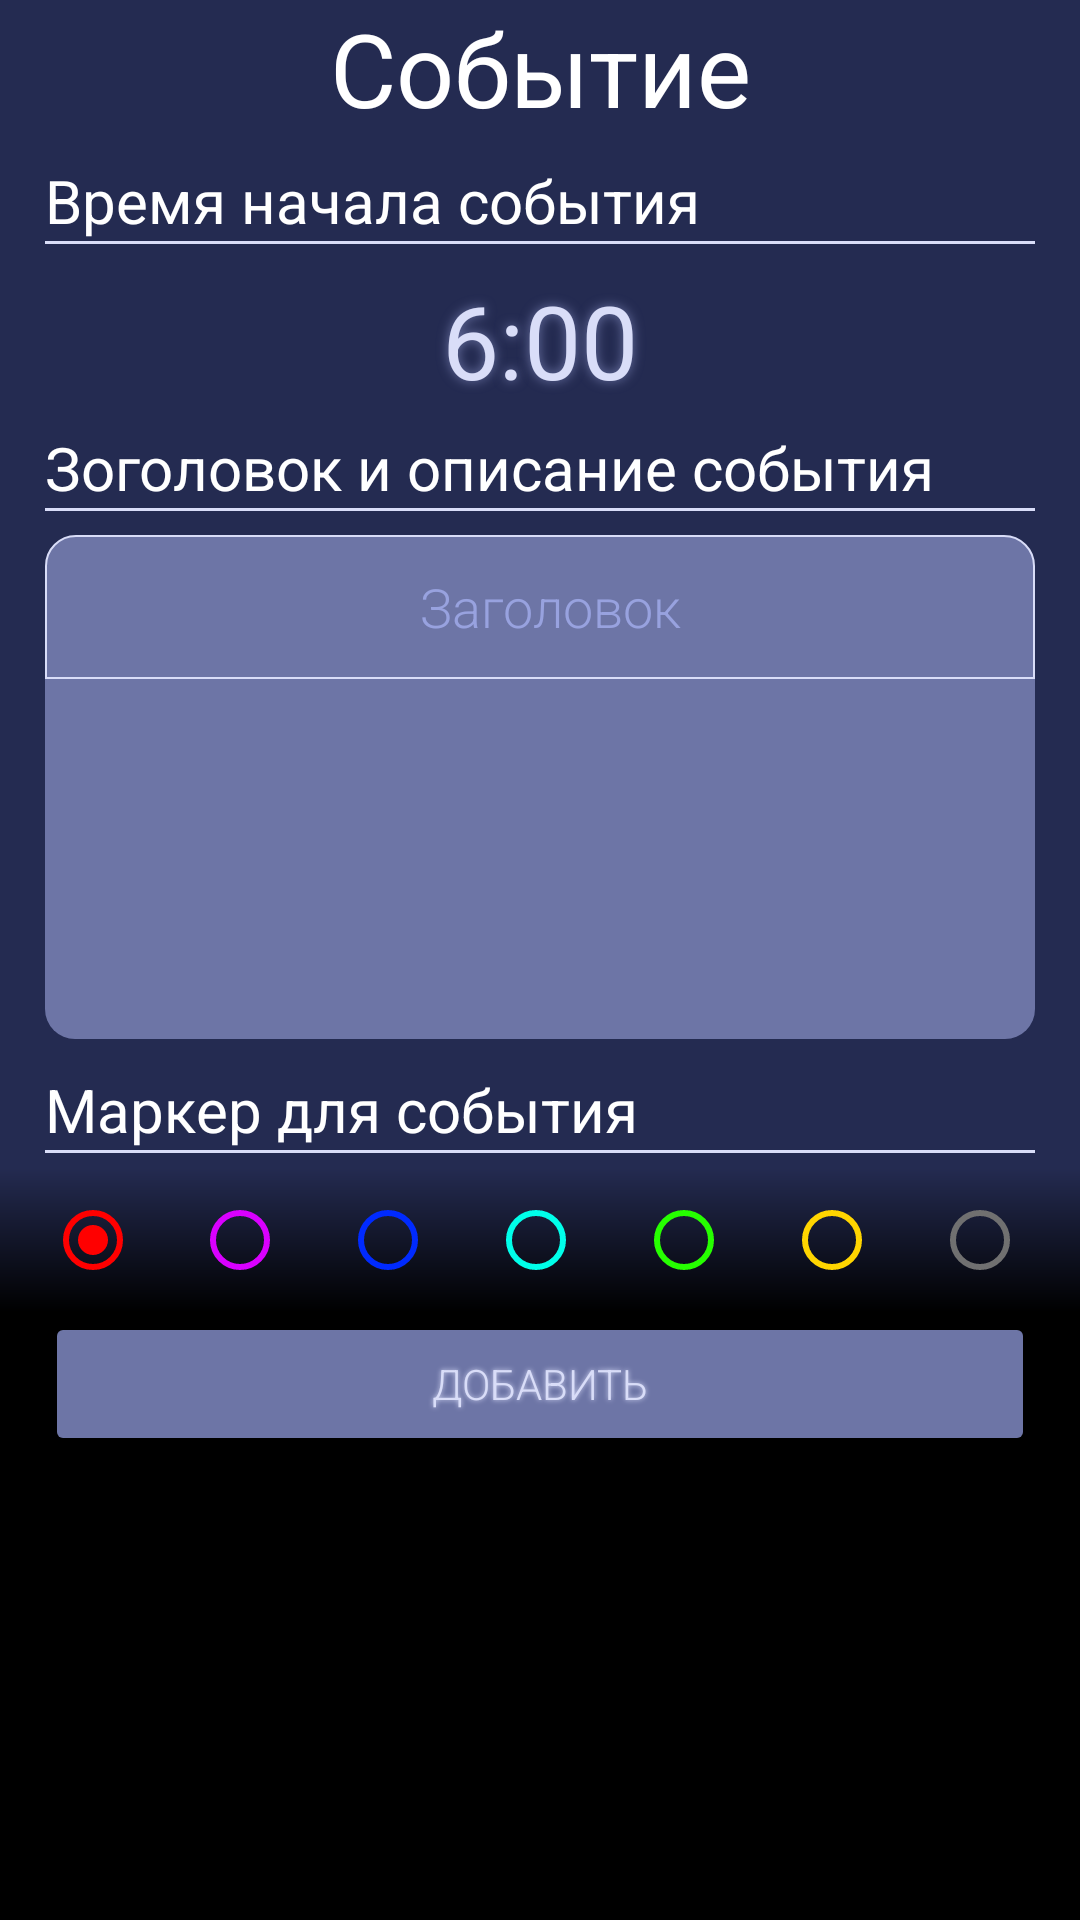

Produce the Android XML layout that renders to this screen, including the resource entries it uses.
<!-- AndroidManifest.xml: application theme Theme.Control -->
<!-- res/layout/activity_add_something.xml -->
<?xml version="1.0" encoding="utf-8"?>
<LinearLayout xmlns:android="http://schemas.android.com/apk/res/android"
    xmlns:app="http://schemas.android.com/apk/res-auto"
    xmlns:tools="http://schemas.android.com/tools"
    android:id="@+id/LL"
    android:layout_width="match_parent"
    android:layout_height="match_parent"
    android:background="@color/appColor1"
    android:orientation="vertical"
    tools:context=".view.addSomething.AddSomethingActivity">

    <TextView
        android:id="@+id/textView"
        android:layout_width="match_parent"
        android:layout_height="wrap_content"
        android:gravity="center"
        android:text="Событие"
        android:textColor="@color/white"
        android:textSize="34sp" />

    <TextView
        android:id="@+id/textView3"
        android:layout_width="match_parent"
        android:layout_height="wrap_content"
        android:layout_marginLeft="15dp"
        android:layout_marginTop="8dp"
        android:text="Время начала события"
        android:textColor="@color/white"
        android:textSize="20sp" />

    <FrameLayout
        android:layout_width="match_parent"
        android:layout_height="1dp"
        android:layout_marginLeft="15dp"
        android:layout_marginRight="15dp"
        android:background="@color/appColor3">

    </FrameLayout>

    <TextView
        android:id="@+id/tvTime"
        android:layout_width="match_parent"
        android:layout_height="wrap_content"
        android:layout_marginTop="8dp"
        android:clickable="true"
        android:gravity="center"
        android:minHeight="48dp"
        android:shadowColor="@color/appColor2"
        android:shadowRadius="9"
        android:text="6:00"
        android:textColor="@color/appColor3"
        android:textSize="34sp" />

    <TextView
        android:id="@+id/textView4"
        android:layout_width="match_parent"
        android:layout_height="wrap_content"
        android:layout_marginLeft="15dp"
        android:layout_marginTop="5dp"
        android:text="Зоголовок и описание события"
        android:textColor="@color/white"
        android:textSize="20sp" />

    <FrameLayout
        android:layout_width="match_parent"
        android:layout_height="1dp"
        android:layout_marginLeft="15dp"
        android:layout_marginRight="15dp"
        android:background="@color/appColor3">

    </FrameLayout>

    <EditText
        android:id="@+id/etTitle"
        android:layout_width="match_parent"
        android:layout_height="wrap_content"
        android:layout_marginLeft="15dp"
        android:layout_marginTop="8dp"
        android:layout_marginRight="15dp"
        android:background="@drawable/custom_input"
        android:drawablePadding="7dp"
        android:ems="10"
        android:fontFamily="sans-serif-light"
        android:gravity="center"
        android:hint="Заголовок"
        android:inputType="textCapSentences"
        android:minWidth="300dp"
        android:minHeight="48dp"
        android:paddingStart="7dp"
        android:textColorHint="#98A2DF" />

    <EditText
        android:id="@+id/etData"
        android:layout_width="match_parent"
        android:layout_height="wrap_content"
        android:layout_marginLeft="15dp"
        android:layout_marginRight="15dp"
        android:layout_marginBottom="5dp"
        android:background="@drawable/custom_inpit_end"
        android:drawablePadding="7dp"
        android:ems="10"
        android:fontFamily="sans-serif-light"
        android:gravity="start"
        android:inputType="textMultiLine|textCapSentences"
        android:minWidth="300dp"
        android:minHeight="120dp"
        android:paddingStart="7dp"
        tools:ignore="SpeakableTextPresentCheck" />

    <TextView
        android:id="@+id/textView2"
        android:layout_width="wrap_content"
        android:layout_height="wrap_content"
        android:layout_marginLeft="15dp"
        android:layout_marginTop="5dp"
        android:text="Маркер для события"
        android:textColor="@color/white"
        android:textSize="20sp" />

    <FrameLayout
        android:layout_width="match_parent"
        android:layout_height="1dp"
        android:layout_marginLeft="15dp"
        android:layout_marginRight="15dp"
        android:background="@color/appColor3">

    </FrameLayout>

    <RadioGroup
        android:id="@+id/rgColors"
        android:layout_width="match_parent"
        android:layout_height="wrap_content"
        android:layout_marginTop="5dp"
        android:background="@drawable/background_radio_group"
        android:orientation="horizontal">

        <RadioButton
            android:id="@+id/rbRed"
            android:layout_width="wrap_content"
            android:layout_height="wrap_content"
            android:layout_marginLeft="15dp"
            android:layout_weight="1"
            android:autoText="false"
            android:buttonTint="@color/color1"
            android:checked="true"
            android:minHeight="48dp"
            android:theme="@style/RadioButtonStyle" />

        <RadioButton
            android:id="@+id/rbPurple"
            android:layout_width="wrap_content"
            android:layout_height="wrap_content"
            android:layout_weight="1"
            android:buttonTint="@color/color2"
            android:minHeight="48dp"
            android:theme="@style/RadioButtonStyle" />

        <RadioButton
            android:id="@+id/rbBlue"
            android:layout_width="wrap_content"
            android:layout_height="wrap_content"
            android:layout_weight="1"
            android:buttonTint="@color/color3"
            android:minHeight="48dp"
            android:theme="@style/RadioButtonStyle" />

        <RadioButton
            android:id="@+id/rbWhiteBlue"
            android:layout_width="wrap_content"
            android:layout_height="wrap_content"
            android:layout_weight="1"
            android:buttonTint="@color/color4"
            android:minHeight="48dp"
            android:theme="@style/RadioButtonStyle" />

        <RadioButton
            android:id="@+id/rbWhiteGreen"
            android:layout_width="wrap_content"
            android:layout_height="wrap_content"
            android:layout_weight="1"
            android:buttonTint="@color/color5"
            android:minHeight="48dp"
            android:theme="@style/RadioButtonStyle" />

        <RadioButton
            android:id="@+id/rbYellow"
            android:layout_width="wrap_content"
            android:layout_height="wrap_content"
            android:layout_weight="1"
            android:buttonTint="@color/color6"
            android:minHeight="48dp"
            android:theme="@style/RadioButtonStyle" />

        <RadioButton
            android:id="@+id/rbGray"
            android:layout_width="wrap_content"
            android:layout_height="wrap_content"
            android:layout_weight="1"
            android:buttonTint="@color/color7"
            android:minHeight="48dp"
            android:theme="@style/RadioButtonStyle" />
    </RadioGroup>

    <FrameLayout
        android:layout_width="match_parent"
        android:layout_height="match_parent"
        android:background="@color/black">

        <Button
            android:id="@+id/btnAdd"
            android:layout_width="match_parent"
            android:layout_height="wrap_content"
            android:layout_marginLeft="15dp"
            android:layout_marginRight="15dp"
            android:backgroundTint="@color/appColor2"
            android:fontFamily="sans-serif-light"
            android:shadowColor="@color/appColor3"
            android:shadowRadius="4"
            android:text="Добавить"
            android:textColor="@color/appColor3" />
    </FrameLayout>
</LinearLayout>
<!-- resources referenced by this layout -->
<resources>
  <color name="appColor1">#242B51</color>
  <color name="appColor2">#6D75A6</color>
  <color name="appColor3">#D9DDF8</color>
  <color name="black">#FF000000</color>
  <color name="color1">#FF0000</color>
  <color name="color2">#D900FF</color>
  <color name="color3">#002AFF</color>
  <color name="color4">#00FFEA</color>
  <color name="color5">#26FF00</color>
  <color name="color6">#FFD500</color>
  <color name="color7">#707070</color>
  <color name="white">#FFFFFFFF</color>
  <!-- drawable background_radio_group (drawable) -->
  <?xml version="1.0" encoding="utf-8"?>
  <shape xmlns:android="http://schemas.android.com/apk/res/android"
      android:shape="rectangle">
  
      <gradient android:startColor="@color/black"
          android:endColor="@color/appColor1"
          android:angle="90"/>
  </shape>
  <!-- drawable custom_inpit_end (drawable) -->
  <?xml version="1.0" encoding="utf-8"?>
  <selector xmlns:android="http://schemas.android.com/apk/res/android">
      <item android:state_enabled="true" >
          <shape android:shape="rectangle">
              <solid android:color="@color/appColor2"/>
              <corners android:bottomLeftRadius="10dp"
                  android:bottomRightRadius="10dp"/>
  
          </shape>
      </item>
  </selector>
  <!-- drawable custom_input (drawable) -->
  <?xml version="1.0" encoding="utf-8"?>
  <selector xmlns:android="http://schemas.android.com/apk/res/android">
      <item android:state_enabled="true" >
          <shape android:shape="rectangle">
              <solid android:color="@color/appColor2"/>
              <corners android:topLeftRadius="10dp"
                  android:topRightRadius="10dp"/>
              <stroke android:color="@color/appColor3" android:width="0.5dp"/>
          </shape>
      </item>
  </selector>
  <style name="RadioButtonStyle" parent="Theme.AppCompat.Light">
          <item name="colorAccent">@android:color/holo_green_light</item>
          <item name="android:textColorPrimary">@android:color/holo_green_light</item>
      </style>
  <style name="Theme.Control" parent="Base.Theme.Control">
          <item name="android:navigationBarColor">@color/appColor1</item>
          <item name="android:statusBarColor">@color/appColor1</item>
      </style>
  <style name="Base.Theme.Control" parent="Theme.Material3.DayNight.NoActionBar">
          
          
      </style>
</resources>
